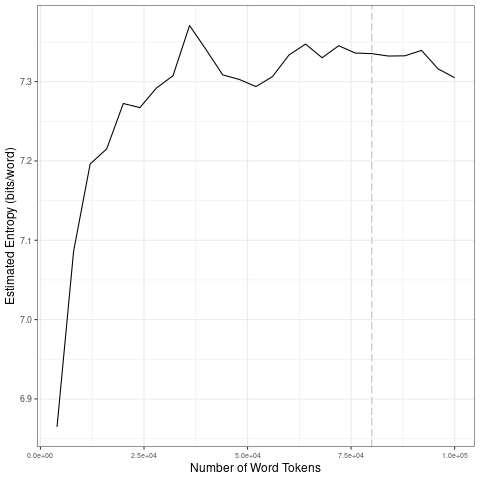

Values plotted in this chart, from the file beside it:
file, entropy.Corpus.Size, entropy.Entropy, sd.Corpus.Size, sd.SD
data/covid-clean/2020_by_es/2020-04-06_t…, 4000, 6.865, 20000, 0.1613
data/covid-clean/2020_by_es/2020-04-06_t…, 8000, 7.086, 40000, 0.04064
data/covid-clean/2020_by_es/2020-04-06_t…, 12000, 7.196, 60000, 0.01485
data/covid-clean/2020_by_es/2020-04-06_t…, 16000, 7.215, 80000, 0.007243
data/covid-clean/2020_by_es/2020-04-06_t…, 20000, 7.272, 1e+05, 0.01414
data/covid-clean/2020_by_es/2020-04-06_t…, 24000, 7.267, 20000, 0.1613
data/covid-clean/2020_by_es/2020-04-06_t…, 28000, 7.292, 40000, 0.04064
data/covid-clean/2020_by_es/2020-04-06_t…, 32000, 7.307, 60000, 0.01485
data/covid-clean/2020_by_es/2020-04-06_t…, 36000, 7.371, 80000, 0.007243
data/covid-clean/2020_by_es/2020-04-06_t…, 40000, 7.34, 1e+05, 0.01414
data/covid-clean/2020_by_es/2020-04-06_t…, 44000, 7.308, 20000, 0.1613
data/covid-clean/2020_by_es/2020-04-06_t…, 48000, 7.303, 40000, 0.04064
data/covid-clean/2020_by_es/2020-04-06_t…, 52000, 7.294, 60000, 0.01485
data/covid-clean/2020_by_es/2020-04-06_t…, 56000, 7.306, 80000, 0.007243
data/covid-clean/2020_by_es/2020-04-06_t…, 60000, 7.334, 1e+05, 0.01414
data/covid-clean/2020_by_es/2020-04-06_t…, 64000, 7.347, 20000, 0.1613
data/covid-clean/2020_by_es/2020-04-06_t…, 68000, 7.33, 40000, 0.04064
data/covid-clean/2020_by_es/2020-04-06_t…, 72000, 7.345, 60000, 0.01485
data/covid-clean/2020_by_es/2020-04-06_t…, 76000, 7.336, 80000, 0.007243
data/covid-clean/2020_by_es/2020-04-06_t…, 80000, 7.335, 1e+05, 0.01414
data/covid-clean/2020_by_es/2020-04-06_t…, 84000, 7.332, 20000, 0.1613
data/covid-clean/2020_by_es/2020-04-06_t…, 88000, 7.333, 40000, 0.04064
data/covid-clean/2020_by_es/2020-04-06_t…, 92000, 7.339, 60000, 0.01485
data/covid-clean/2020_by_es/2020-04-06_t…, 96000, 7.316, 80000, 0.007243
data/covid-clean/2020_by_es/2020-04-06_t…, 1e+05, 7.305, 1e+05, 0.01414
